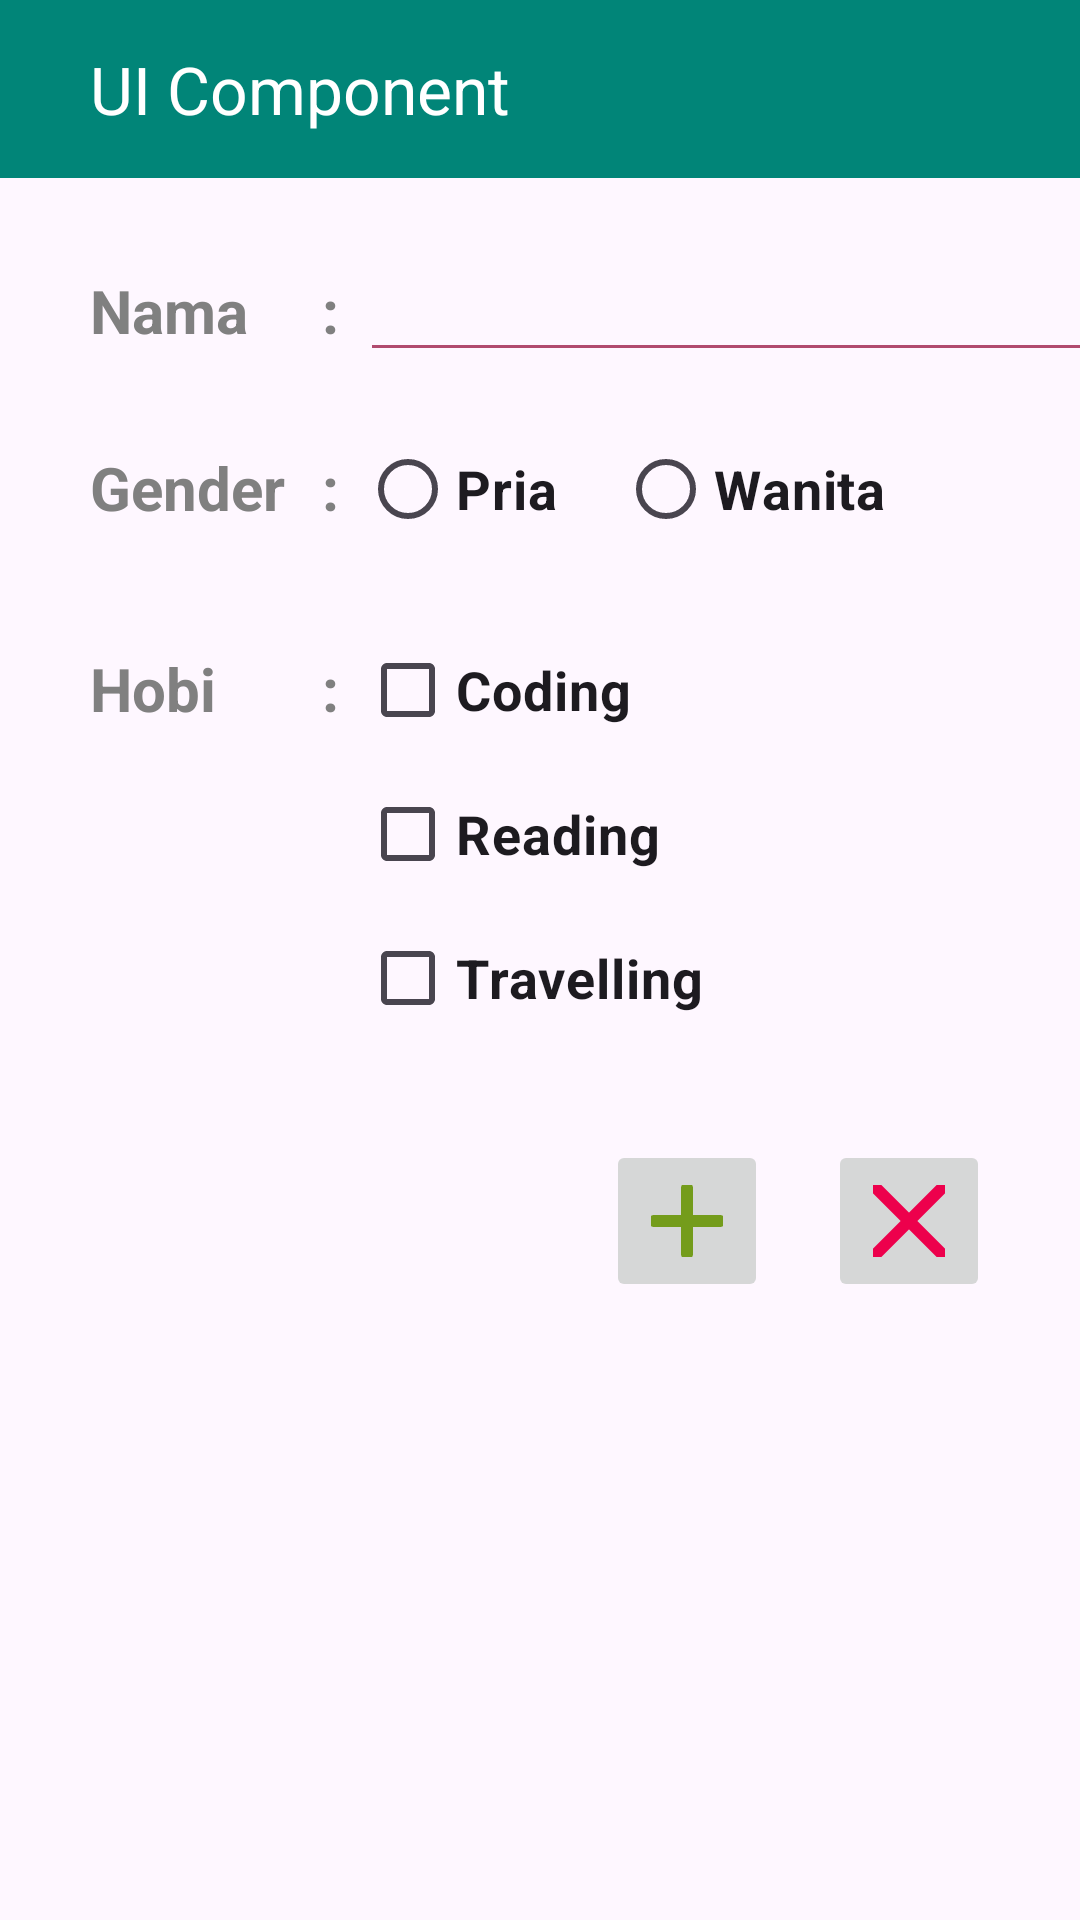

The Android layout XML behind this screen, and the referenced resources:
<!-- AndroidManifest.xml: application theme Theme.Layout -->
<!-- res/layout/activity_latihan.xml -->
<?xml version="1.0" encoding="utf-8"?>
<androidx.constraintlayout.widget.ConstraintLayout xmlns:android="http://schemas.android.com/apk/res/android"
    xmlns:app="http://schemas.android.com/apk/res-auto"
    xmlns:tools="http://schemas.android.com/tools"
    android:layout_width="match_parent"
    android:layout_height="match_parent"
    tools:context=".latihanActivity">
    <include layout="@layout/toolbar">

    </include>

    <LinearLayout
        android:layout_width="match_parent"
        android:layout_height="match_parent"
        android:orientation="vertical"
        android:layout_marginTop="40dp">

        <LinearLayout
            android:layout_width="wrap_content"
            android:layout_height="wrap_content"
            android:orientation="horizontal"
            android:layout_marginTop="40dp"
            android:layout_marginStart="30dp">

            <TextView
                android:id="@+id/nama"
                android:layout_width="70dp"
                android:layout_height="wrap_content"
                android:text="@string/nama"
                android:textStyle="bold"
                android:textSize="@dimen/fntPert"
                android:textColor="@color/grey"/>
            <TextView
                android:id="@+id/tanda1"
                android:layout_width="20dp"
                android:layout_height="wrap_content"
                android:text="@string/tandaPetik"
                android:textStyle="bold"
                android:textAlignment="center"
                android:textSize="@dimen/fntPert"
                android:textColor="@color/grey"/>

            <EditText
                android:id="@+id/isiNama"
                android:layout_width="260dp"
                android:layout_height="wrap_content"
                android:inputType="text"
                android:textStyle="bold"
                android:textSize="@dimen/fntPert"
                android:backgroundTint="@color/line"/>

        </LinearLayout>

        <LinearLayout
            android:layout_width="wrap_content"
            android:layout_height="wrap_content"
            android:orientation="horizontal"
            android:layout_marginTop="10dp"
            android:layout_marginStart="30dp">
            <TextView
                android:id="@+id/gender"
                android:layout_width="70dp"
                android:layout_height="wrap_content"
                android:paddingVertical="15dp"
                android:text="@string/gender"
                android:textStyle="bold"
                android:textSize="@dimen/fntPert"
                android:textColor="@color/grey"/>
            <TextView
                android:id="@+id/tanda2"
                android:layout_width="20dp"
                android:layout_height="wrap_content"
                android:text="@string/tandaPetik"
                android:textStyle="bold"
                android:textAlignment="center"
                android:textSize="@dimen/fntPert"
                android:textColor="@color/grey"/>

            <RadioGroup
                android:layout_width="wrap_content"
                android:layout_height="wrap_content"
                android:orientation="horizontal">

                <RadioButton
                    android:id="@+id/radio_pria"
                    android:layout_width="wrap_content"
                    android:layout_height="wrap_content"
                    android:text="@string/pria"
                    android:textStyle="bold"
                    android:textSize="@dimen/fntIsi"
                    android:layout_marginTop="5dp"/>

                <RadioButton android:id="@+id/radio_wanita"
                    android:layout_marginStart="20dp"
                    android:layout_width="wrap_content"
                    android:layout_height="wrap_content"
                    android:text="@string/wanita"
                    android:textStyle="bold"
                    android:layout_marginTop="5dp"
                    android:textSize="@dimen/fntIsi"/>
            </RadioGroup>


        </LinearLayout>

        <LinearLayout
            android:layout_width="wrap_content"
            android:layout_height="wrap_content"
            android:orientation="horizontal"
            android:layout_marginTop="10dp"
            android:layout_marginStart="30dp">

            <TextView
                android:id="@+id/hobi"
                android:layout_width="70dp"
                android:layout_height="wrap_content"
                android:text="@string/hobi"
                android:textStyle="bold"
                android:textSize="@dimen/fntPert"
                android:paddingVertical="15dp"
                android:textColor="@color/grey"/>
            <TextView
                android:id="@+id/tanda3"
                android:layout_width="20dp"
                android:layout_height="wrap_content"
                android:text="@string/tandaPetik"
                android:textSize="@dimen/fntPert"
                android:textStyle="bold"
                android:textAlignment="center"
                android:textColor="@color/grey"/>
            <LinearLayout
                android:layout_width="wrap_content"
                android:layout_height="wrap_content"
                android:orientation="vertical">
                <CheckBox android:id="@+id/checkbox_coding"
                    android:layout_width="wrap_content"
                    android:layout_height="wrap_content"
                    android:text="@string/hobi1"
                    android:textStyle="bold"
                    android:textSize="@dimen/fntIsi"
                    android:layout_marginTop="5dp"/>
                <CheckBox
                    android:id="@+id/checkbox_reading"
                    android:layout_width="wrap_content"
                    android:layout_height="wrap_content"
                    android:text="@string/hobi2"
                    android:textStyle="bold"
                    android:textSize="@dimen/fntIsi"/>
                <CheckBox
                    android:id="@+id/checkbox_travelling"
                    android:layout_width="wrap_content"
                    android:layout_height="wrap_content"
                    android:text="@string/hobi3"
                    android:textStyle="bold"
                    android:textSize="@dimen/fntIsi"/>
            </LinearLayout>
        </LinearLayout>
        <LinearLayout
            android:layout_width="wrap_content"
            android:layout_height="wrap_content"
            android:orientation="horizontal"
            android:layout_gravity="end"
            android:layout_marginEnd="30dp"
            android:layout_marginTop="30dp">
            <ImageButton
                android:id="@+id/tambah"
                android:layout_width="wrap_content"
                android:layout_height="wrap_content"
                android:contentDescription="@string/add"
                android:src="@drawable/plus_24"
                android:layout_marginEnd="20dp"
                android:padding="15dp"
                app:tint="#749c1b" />
            <ImageButton
                android:id="@+id/hapus"
                android:layout_width="wrap_content"
                android:layout_height="wrap_content"
                android:contentDescription="@string/del"
                android:src="@drawable/cross_24"
                android:padding="15dp"
                app:tint="#ed004c" />
        </LinearLayout>

    </LinearLayout>
</androidx.constraintlayout.widget.ConstraintLayout>
<!-- res/layout/toolbar.xml (included above) -->
<?xml version="1.0" encoding="utf-8"?>
<RelativeLayout xmlns:android="http://schemas.android.com/apk/res/android"
    android:layout_width="match_parent"
    android:layout_height="wrap_content"
    android:background="@color/green">
    <RelativeLayout
        android:layout_width="match_parent"
        android:layout_height="wrap_content">
        <TextView
            android:id="@+id/header"
            android:layout_width="wrap_content"
            android:layout_height="wrap_content"
            android:text="UI Component"
            android:textColor="@color/white"
            android:paddingVertical="15dp"
            android:paddingStart="30dp"
            android:textSize="@dimen/fntHeader">
        </TextView>
    </RelativeLayout>

</RelativeLayout>
<!-- resources referenced by this layout -->
<resources>
  <color name="green">#018578</color>
  <color name="grey">#808080</color>
  <color name="line">#b14b6f</color>
  <color name="white">#FFFFFFFF</color>
  <dimen name="fntHeader">22sp</dimen>
  <dimen name="fntIsi">18sp</dimen>
  <dimen name="fntPert">20sp</dimen>
  <!-- drawable cross_24 (drawable) -->
  <vector xmlns:android="http://schemas.android.com/apk/res/android" android:width="24dp" android:height="24dp" android:viewportWidth="24" android:viewportHeight="24" android:tint="?attr/colorControlNormal"><path android:fillColor="@android:color/white" android:pathData="M23.707.293h0a1,1,0,0,0-1.414,0L12,10.586,1.707.293a1,1,0,0,0-1.414,0h0a1,1,0,0,0,0,1.414L10.586,12,.293,22.293a1,1,0,0,0,0,1.414h0a1,1,0,0,0,1.414,0L12,13.414,22.293,23.707a1,1,0,0,0,1.414,0h0a1,1,0,0,0,0-1.414L13.414,12,23.707,1.707A1,1,0,0,0,23.707.293Z"
      android:strokeColor="@color/white"
      android:strokeLineCap="round"
      android:strokeWidth="2"
      /></vector>
  <!-- drawable plus_24 (drawable) -->
  <vector xmlns:android="http://schemas.android.com/apk/res/android"
      android:width="24dp"
      android:height="24dp"
      android:viewportWidth="24"
      android:viewportHeight="24"
      android:tint="?attr/colorControlNormal">
      <path
          android:fillColor="@color/white"
          android:pathData="M23,11H13V1a1,1,0,0,0-1-1h0a1,1,0,0,0-1,1V11H1a1,1,0,0,0-1,1H0a1,1,0,0,0,1,1H11V23a1,1,0,0,0,1,1h0a1,1,0,0,0,1-1V13H23a1,1,0,0,0,1-1h0A1,1,0,0,0,23,11Z"
          android:strokeColor="@color/white"
          android:strokeLineCap="round"
          android:strokeWidth="2"
          />
  </vector>
  <string name="add">Tambah</string>
  <string name="del">Hapus</string>
  <string name="gender">Gender</string>
  <string name="hobi">Hobi</string>
  <string name="hobi1">Coding</string>
  <string name="hobi2">Reading</string>
  <string name="hobi3">Travelling</string>
  <string name="nama">Nama</string>
  <string name="pria">Pria</string>
  <string name="tandaPetik">:</string>
  <string name="wanita">Wanita</string>
  <style name="Theme.Layout" parent="Base.Theme.Layout" />
  <style name="Base.Theme.Layout" parent="Theme.Material3.DayNight.NoActionBar">
          
           <item name="colorPrimary">@color/green</item>
      </style>
</resources>
